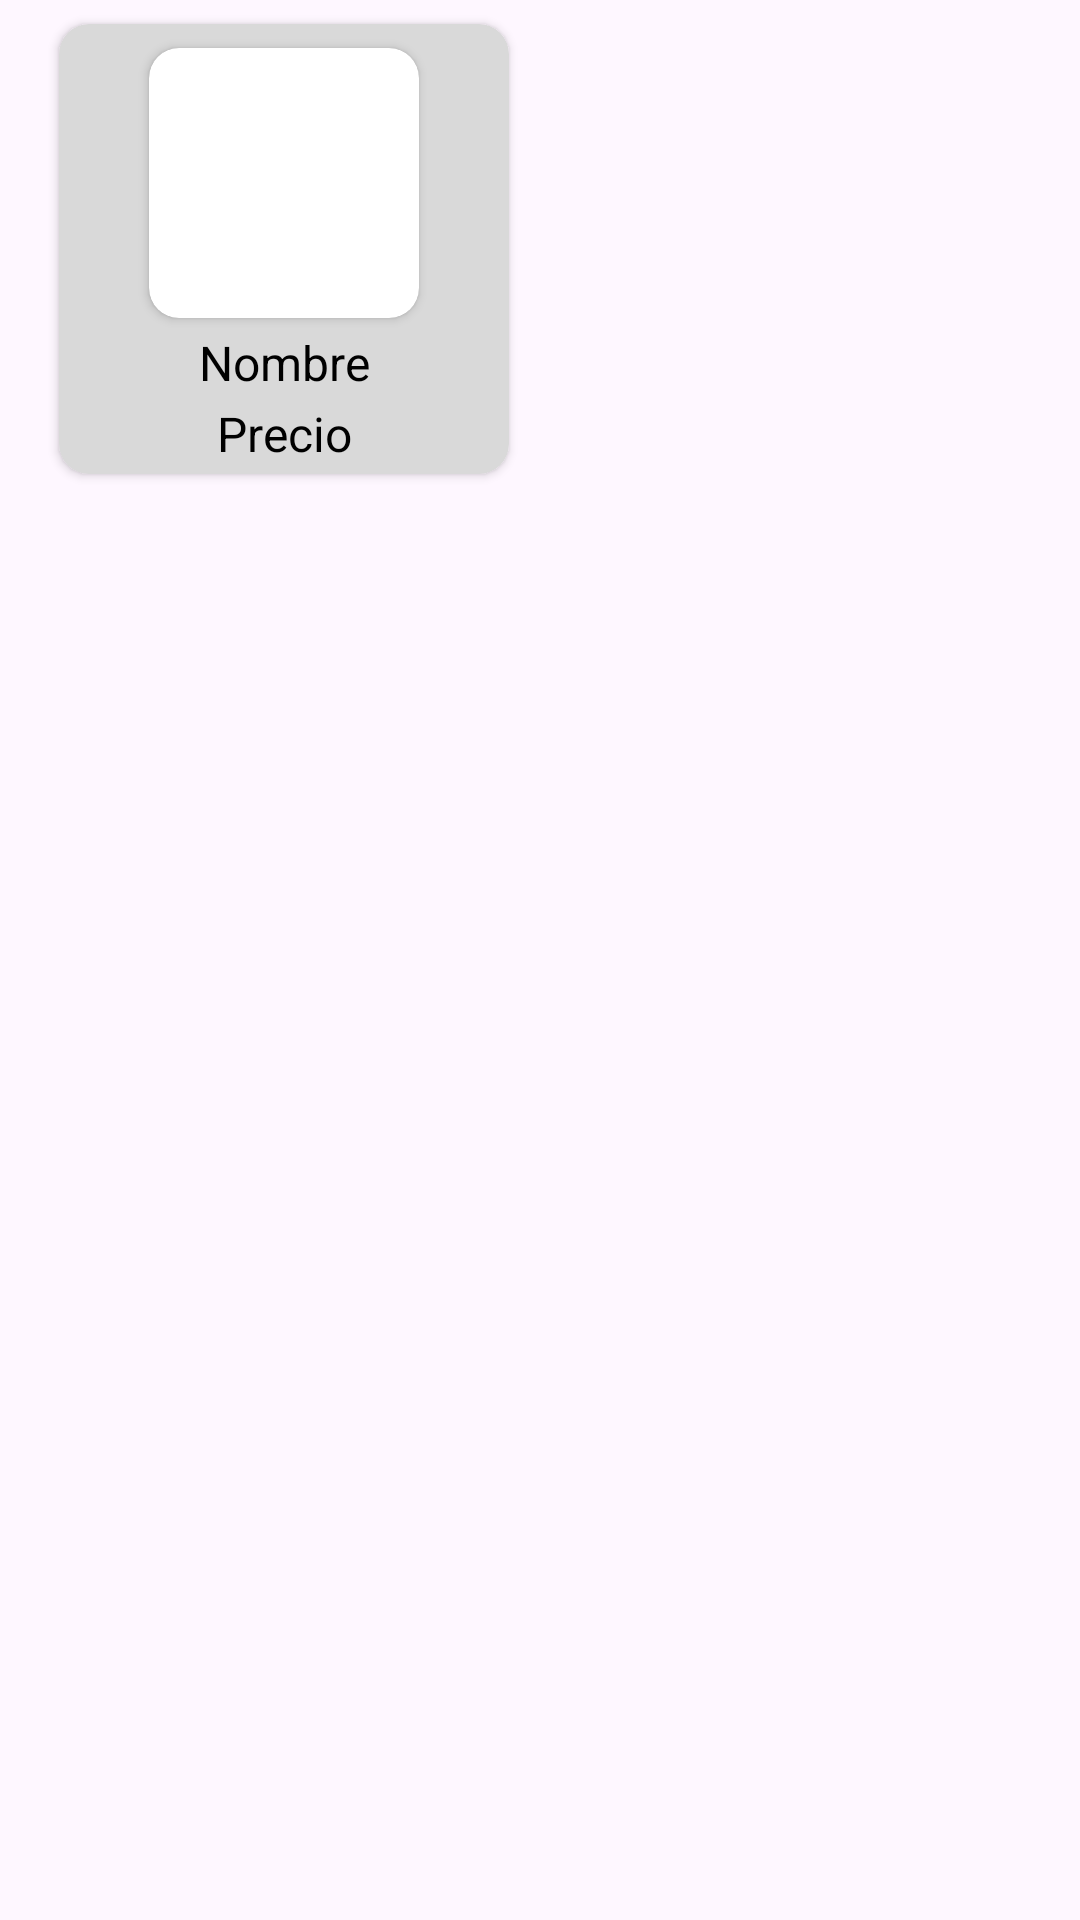

Layout XML and referenced resources for this Android screen:
<!-- AndroidManifest.xml: application theme Theme.Project_Zapatos -->
<!-- res/layout/item.xml -->
<?xml version="1.0" encoding="utf-8"?>
<androidx.constraintlayout.widget.ConstraintLayout xmlns:android="http://schemas.android.com/apk/res/android"
    xmlns:app="http://schemas.android.com/apk/res-auto"
    xmlns:tools="http://schemas.android.com/tools"
    android:layout_width="match_parent"
    android:layout_height="match_parent">

    <androidx.cardview.widget.CardView
        android:id="@+id/cardViewItem"
        android:layout_width="150dp"
        android:layout_height="150dp"
        android:layout_marginStart="16dp"
        android:layout_marginTop="8dp"
        android:layout_marginEnd="8dp"
        android:layout_marginBottom="8dp"
        android:backgroundTint="#D9D9D9"
        app:cardCornerRadius="10dp"
        app:layout_constraintBottom_toBottomOf="parent"
        app:layout_constraintEnd_toEndOf="parent"
        app:layout_constraintHorizontal_bias="0.02"
        app:layout_constraintStart_toStartOf="parent"
        app:layout_constraintTop_toTopOf="parent"
        app:layout_constraintVertical_bias="0.0">

        <androidx.constraintlayout.widget.ConstraintLayout
            android:layout_width="match_parent"
            android:layout_height="match_parent">

            <androidx.cardview.widget.CardView
                android:id="@+id/cvImagenZapato"
                android:layout_width="wrap_content"
                android:layout_height="wrap_content"
                android:layout_marginTop="8dp"
                android:backgroundTint="@color/white"
                app:cardCornerRadius="10dp"
                app:layout_constraintEnd_toEndOf="parent"
                app:layout_constraintStart_toStartOf="parent"
                app:layout_constraintTop_toTopOf="parent">

                <androidx.constraintlayout.widget.ConstraintLayout
                    android:id="@+id/clImagenZapato"
                    android:layout_width="match_parent"
                    android:layout_height="match_parent">

                    <ImageView
                        android:id="@+id/imageViewZapato"
                        android:layout_width="90dp"
                        android:layout_height="90dp"
                        android:src="@drawable/ic_launcher_foreground"
                        app:layout_constraintBottom_toBottomOf="parent"
                        app:layout_constraintEnd_toEndOf="parent"
                        app:layout_constraintStart_toStartOf="parent"
                        app:layout_constraintTop_toTopOf="parent" />
                </androidx.constraintlayout.widget.ConstraintLayout>

            </androidx.cardview.widget.CardView>

            <TextView
                android:id="@+id/textViewPrecio"
                android:layout_width="0dp"
                android:layout_height="wrap_content"
                android:layout_marginTop="2dp"
                android:gravity="center"
                android:text="Precio"
                android:textColor="@color/black"
                android:textSize="16sp"
                app:layout_constraintBottom_toBottomOf="parent"
                app:layout_constraintEnd_toEndOf="@+id/textViewNombreZapato"
                app:layout_constraintHorizontal_bias="0.0"
                app:layout_constraintStart_toStartOf="@+id/textViewNombreZapato"
                app:layout_constraintTop_toBottomOf="@+id/textViewNombreZapato"
                app:layout_constraintVertical_bias="0.0" />

            <TextView
                android:id="@+id/textViewNombreZapato"
                android:layout_width="wrap_content"
                android:layout_height="wrap_content"
                android:layout_marginTop="4dp"
                android:gravity="center"
                android:text="Nombre"
                android:textColor="@color/black"
                android:textSize="16sp"
                app:layout_constraintEnd_toEndOf="@+id/cvImagenZapato"
                app:layout_constraintStart_toStartOf="@+id/cvImagenZapato"
                app:layout_constraintTop_toBottomOf="@+id/cvImagenZapato" />
        </androidx.constraintlayout.widget.ConstraintLayout>
    </androidx.cardview.widget.CardView>
</androidx.constraintlayout.widget.ConstraintLayout>
<!-- resources referenced by this layout -->
<resources>
  <color name="black">#FF000000</color>
  <color name="white">#FFFFFFFF</color>
  <style name="Theme.Project_Zapatos" parent="Base.Theme.Project_Zapatos" />
  <style name="Base.Theme.Project_Zapatos" parent="Theme.Material3.DayNight.NoActionBar">
          
          
          <item name="android:statusBarColor">#0D0D0D</item>
      </style>
</resources>
